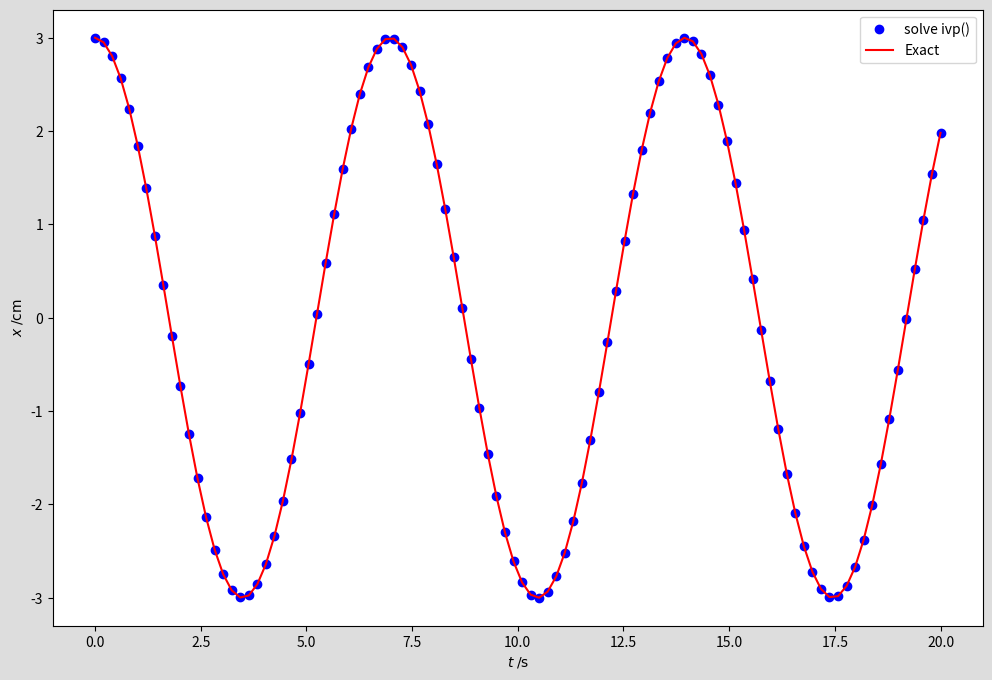

This figure's Python source:
import numpy as np
from scipy.integrate import solve_ivp
import matplotlib.pyplot as plt

# harmonic oscillator frequency (s-1)
omega = 0.9
# initial conditions on x1 = x and x2 = dx/dt at t = 0
A, v0 = 3, 0 # cm, cm.s-1
x0 = A, v0

t0, tf = 0, 20

def dxdt(t,x):
	x1,x2 = x
	dx1dt = x2
	dx2dt = -omega**2*x1
	return [dx1dt, dx2dt]

# integrate the diff equation
soln = solve_ivp(dxdt,(t0,tf),x0,method="Radau",dense_output = True,t_eval=(t0,tf))

t = np.linspace(t0,tf,100)
x1,x2 = soln.sol(t)

plt.figure(facecolor="#dddddd",figsize=(12,8))
plt.plot(t,x1,'o',color='blue',label='solve ivp()')
plt.plot(t,A*np.cos(omega*t),color='red',label='Exact')
plt.xlabel(r'$t\;/\mathrm{s}$')
plt.ylabel(r'$x\;/\mathrm{cm}$')
plt.legend()
plt.savefig("harmonic_oscillator.png")
plt.show()
